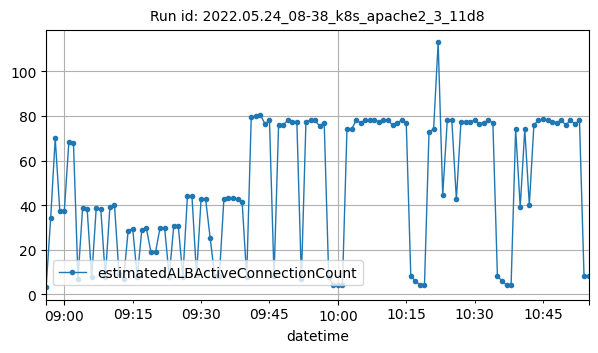

Source data for this figure (header and first rows):
datetime, estimatedALBActiveConnectionCount
2022-05-24T08:56:00Z, 3
2022-05-24T08:57:00Z, 34
2022-05-24T08:58:00Z, 70
2022-05-24T08:59:00Z, 37.5
2022-05-24T09:00:00Z, 37.5
2022-05-24T09:01:00Z, 68.5
2022-05-24T09:02:00Z, 68
2022-05-24T09:03:00Z, 7
2022-05-24T09:04:00Z, 38.5
2022-05-24T09:05:00Z, 38.25
2022-05-24T09:06:00Z, 7.5
2022-05-24T09:07:00Z, 38.75
2022-05-24T09:08:00Z, 38.25
2022-05-24T09:09:00Z, 7.5
2022-05-24T09:10:00Z, 39.25
2022-05-24T09:11:00Z, 40
2022-05-24T09:12:00Z, 9
2022-05-24T09:13:00Z, 6.75
2022-05-24T09:14:00Z, 28.5
2022-05-24T09:15:00Z, 29.33
2022-05-24T09:16:00Z, 7.667
2022-05-24T09:17:00Z, 29
2022-05-24T09:18:00Z, 29.5
2022-05-24T09:19:00Z, 18.83
2022-05-24T09:20:00Z, 18.83
2022-05-24T09:21:00Z, 29.83
2022-05-24T09:22:00Z, 29.83
2022-05-24T09:23:00Z, 7.833
2022-05-24T09:24:00Z, 30.5
2022-05-24T09:25:00Z, 30.5
2022-05-24T09:26:00Z, 7.833
2022-05-24T09:27:00Z, 44
2022-05-24T09:28:00Z, 44
2022-05-24T09:29:00Z, 8.5
2022-05-24T09:30:00Z, 42.75
2022-05-24T09:31:00Z, 42.5
2022-05-24T09:32:00Z, 25
2022-05-24T09:33:00Z, 8
2022-05-24T09:34:00Z, 8
2022-05-24T09:35:00Z, 42.75
2022-05-24T09:36:00Z, 43
2022-05-24T09:37:00Z, 43
2022-05-24T09:38:00Z, 42.75
2022-05-24T09:39:00Z, 41.5
2022-05-24T09:40:00Z, 7.5
2022-05-24T09:41:00Z, 79.5
2022-05-24T09:42:00Z, 80
2022-05-24T09:43:00Z, 80.5
2022-05-24T09:44:00Z, 76.5
2022-05-24T09:45:00Z, 78
2022-05-24T09:46:00Z, 8
2022-05-24T09:47:00Z, 76
2022-05-24T09:48:00Z, 76
2022-05-24T09:49:00Z, 78
2022-05-24T09:50:00Z, 77.5
2022-05-24T09:51:00Z, 77.5
2022-05-24T09:52:00Z, 7
2022-05-24T09:53:00Z, 77.5
2022-05-24T09:54:00Z, 78
2022-05-24T09:55:00Z, 78
... 60 more rows
